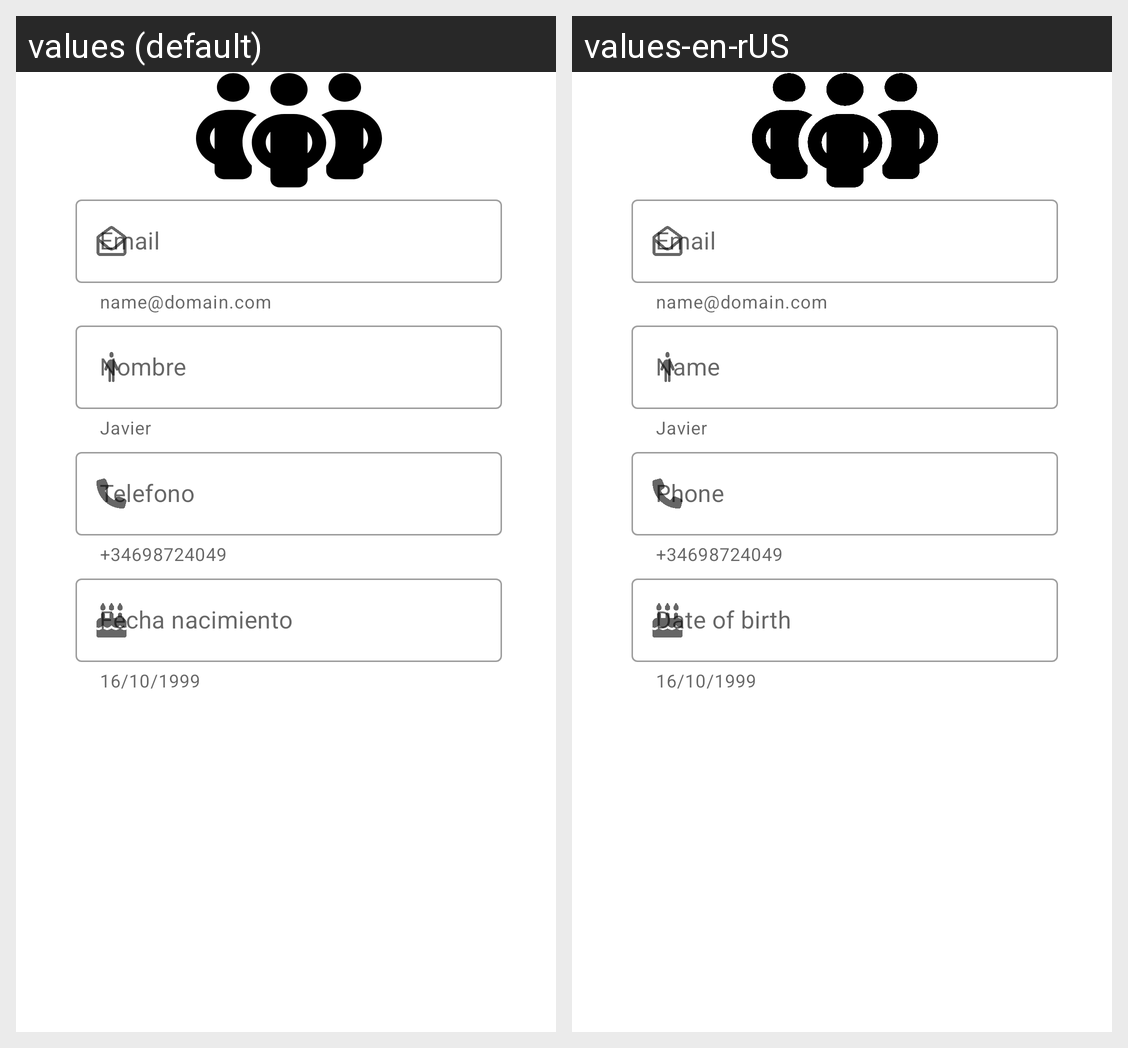

Here is an Android app screen in its default locale and in the app's own translations. Write out the translated-string differences for the strings that appear on this screen.
Android screen res/layout/activity_edit_persona.xml rendered under 2 locales, left to right: values (default), values-en-rUS. Device: Nexus 5 (rendered at 1080×1920; each locale shown at half size, 540×960, under a caption strip naming it); theme Theme.Recycler.
Strings drawn on this screen, with the default value and each locale's value (text and hints the layout hard-codes, and strings that could not be matched under every locale, appear in the picture but are not listed):

email
  values: Email
  values-en-rUS: Email

helper_text_email
  values: name@domain.com
  values-en-rUS: name@domain.com

nombre
  values: Nombre
  values-en-rUS: Name

helper_text_nombre
  values: Javier
  values-en-rUS: Javier

telefono
  values: Telefono
  values-en-rUS: Phone

helper_text_telefono
  values: +34698724049
  values-en-rUS: +34698724049

fnacimiento
  values: Fecha nacimiento
  values-en-rUS: Date of birth

helper_text_fnacimiento
  values: 16/10/1999
  values-en-rUS: 16/10/1999
